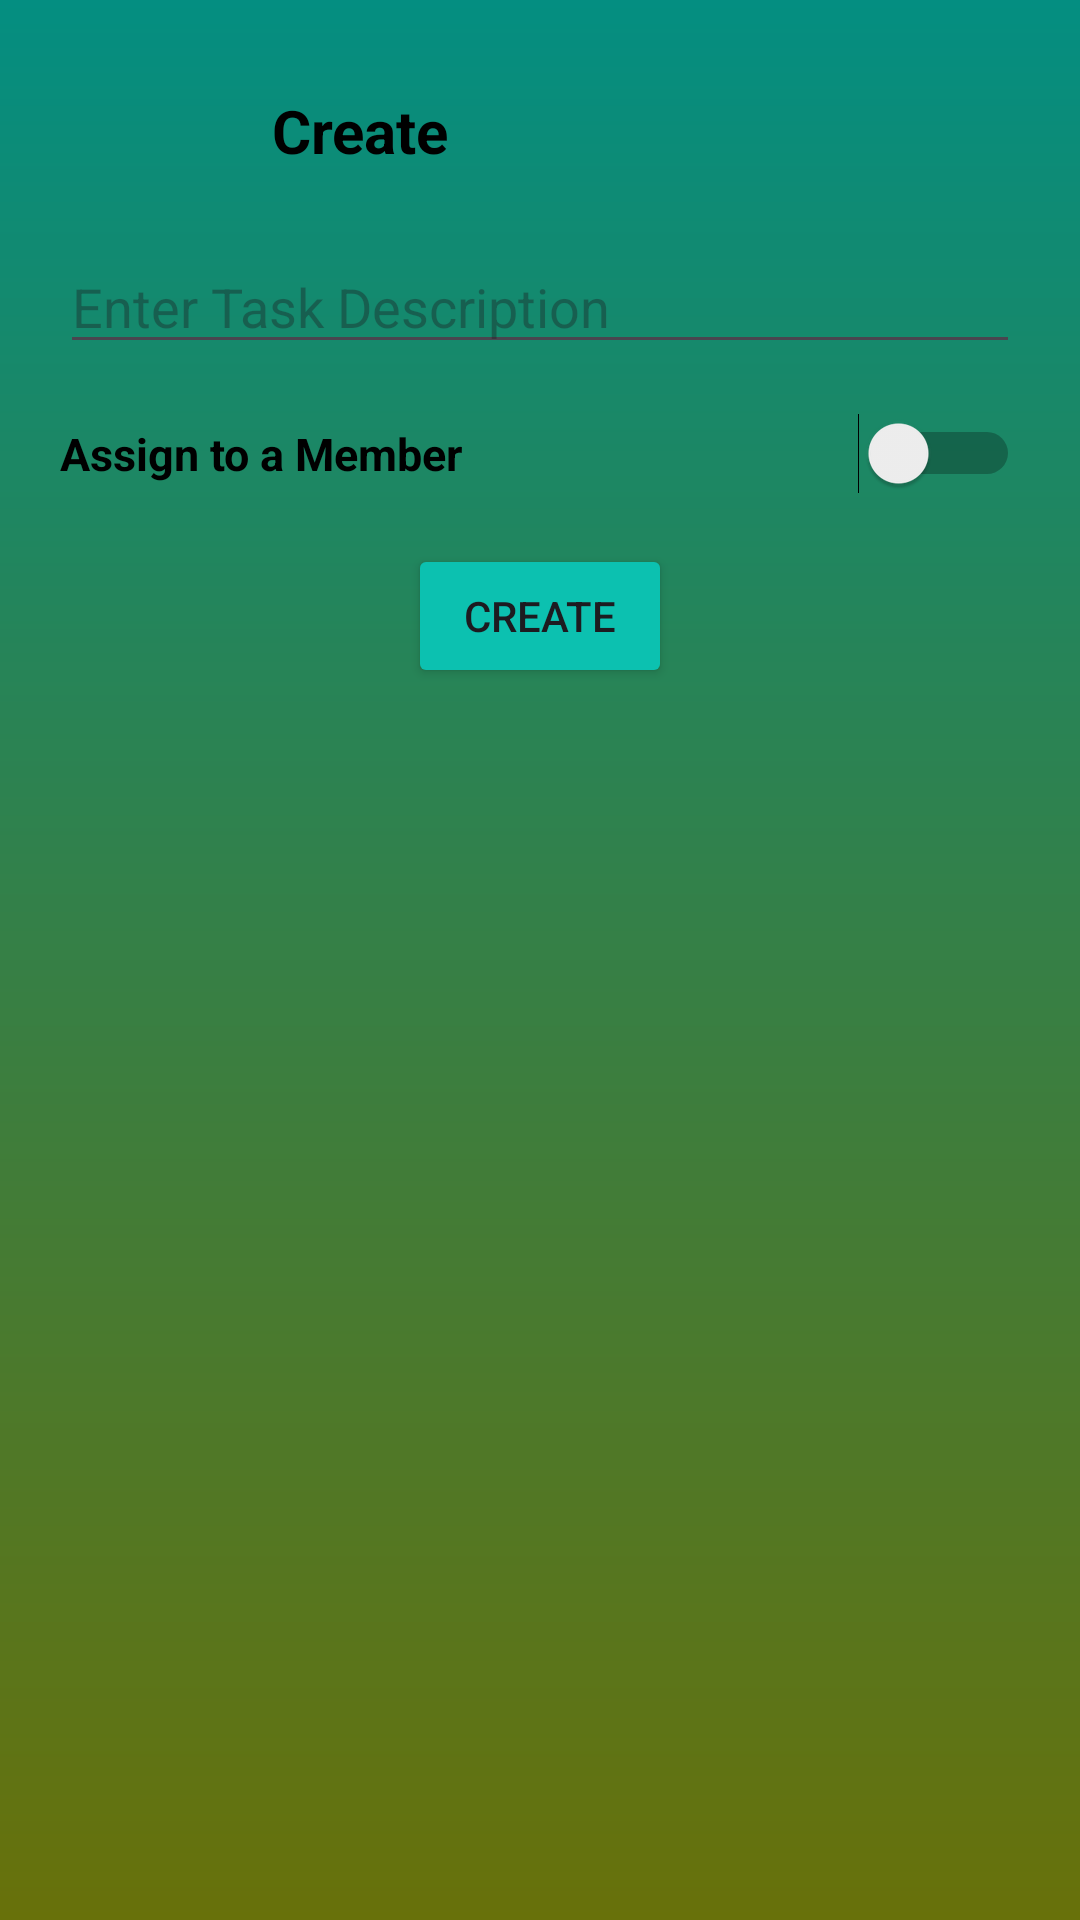

Produce the Android XML layout that renders to this screen, including the resource entries it uses.
<!-- AndroidManifest.xml: application theme Theme.Todire -->
<!-- res/layout/group_task_dialog_box.xml -->
<LinearLayout xmlns:android="http://schemas.android.com/apk/res/android"
    xmlns:tools="http://schemas.android.com/tools"
    android:layout_width="match_parent"
    android:layout_height="wrap_content"
    android:orientation="vertical"
    android:padding="20dp"
    android:weightSum="20"
    android:background="@drawable/gradient_background4">

    <LinearLayout
        android:layout_width="match_parent"
        android:layout_height="wrap_content"
        android:orientation="horizontal"
        android:gravity="right">
        <TextView
            android:id="@+id/dialog_title"
            android:layout_width="match_parent"
            android:layout_height="wrap_content"
            android:text="Create"
            android:textSize="20sp"
            android:textStyle="bold"
            android:gravity="center"
            android:padding="10dp"
            android:textColor="#000000"/>
        
        <View
            android:layout_width="60dp"
            android:layout_height="60dp"
            android:background="@drawable/close"
            android:id="@+id/cancel_create_dialog"/>
    </LinearLayout>

    <LinearLayout
        android:layout_width="match_parent"
        android:layout_height="wrap_content"
        android:orientation="vertical"
        android:gravity="center">

    <EditText
        android:layout_width="match_parent"
        android:layout_height="wrap_content"
        android:hint="Enter Task Description"
        android:maxHeight="200dp"
        android:id="@+id/group_task_description"/>

        <RelativeLayout
            android:layout_width="match_parent"
            android:layout_height="wrap_content"
            android:paddingTop="10dp">

            <View
                android:layout_width="match_parent"
                android:layout_height="50dp"/>

            <TextView
                android:layout_width="wrap_content"
                android:layout_height="wrap_content"
                android:id="@+id/text_view"
                android:text="Assign to a Member"
                android:textSize="15sp"
                android:textStyle="bold"
                android:layout_alignParentStart="true"
                android:layout_alignParentLeft="true"
                android:layout_centerVertical="true"
                android:textColor="#000000"/>

            <Switch
                android:layout_width="wrap_content"
                android:layout_height="wrap_content"
                android:id="@+id/assign_member_switch"
                android:layout_alignParentEnd="true"
                android:layout_alignParentRight="true"
                android:layout_centerVertical="true"
                tools:ignore="UseSwitchCompatOrMaterialXml" />
        </RelativeLayout>
        <LinearLayout
            android:layout_width="match_parent"
            android:layout_height="match_parent"
            android:orientation="vertical"
            android:weightSum="10"
            android:gravity="center">
        <ListView
            android:layout_width="match_parent"
            android:layout_height="0dp"
            android:layout_weight="9"
            android:id="@+id/group_member_list"
            android:visibility="gone"
            android:divider="@null"
            android:dividerHeight="5dp"/>

        <Button
            android:layout_width="wrap_content"
            android:layout_height="wrap_content"
            android:text="Create"
            android:id="@+id/create_group_taskbtn"
            android:backgroundTint="#0CC1B0"/>

        </LinearLayout>

    </LinearLayout>






</LinearLayout>
<!-- resources referenced by this layout -->
<resources>
  <!-- drawable gradient_background4 (drawable) -->
  <shape xmlns:android="http://schemas.android.com/apk/res/android">
      <gradient
          android:startColor="#68710A"
          android:endColor="#048E81"
          android:angle="90"/>
  </shape>
  <style name="Theme.Todire" parent="Base.Theme.Todire" />
  <style name="Base.Theme.Todire" parent="Theme.Material3.DayNight.NoActionBar">
          <item name="colorPrimary">@color/theme</item>
          <item name="android:statusBarColor">@color/theme</item>
          <item name="android:navigationBarColor">@color/theme</item>
          <item name="tabSelectedTextColor">@color/theme</item>
          <item name="colorAccent">@color/theme</item>
      </style>
  <color name="theme">#0F3511</color>
</resources>
